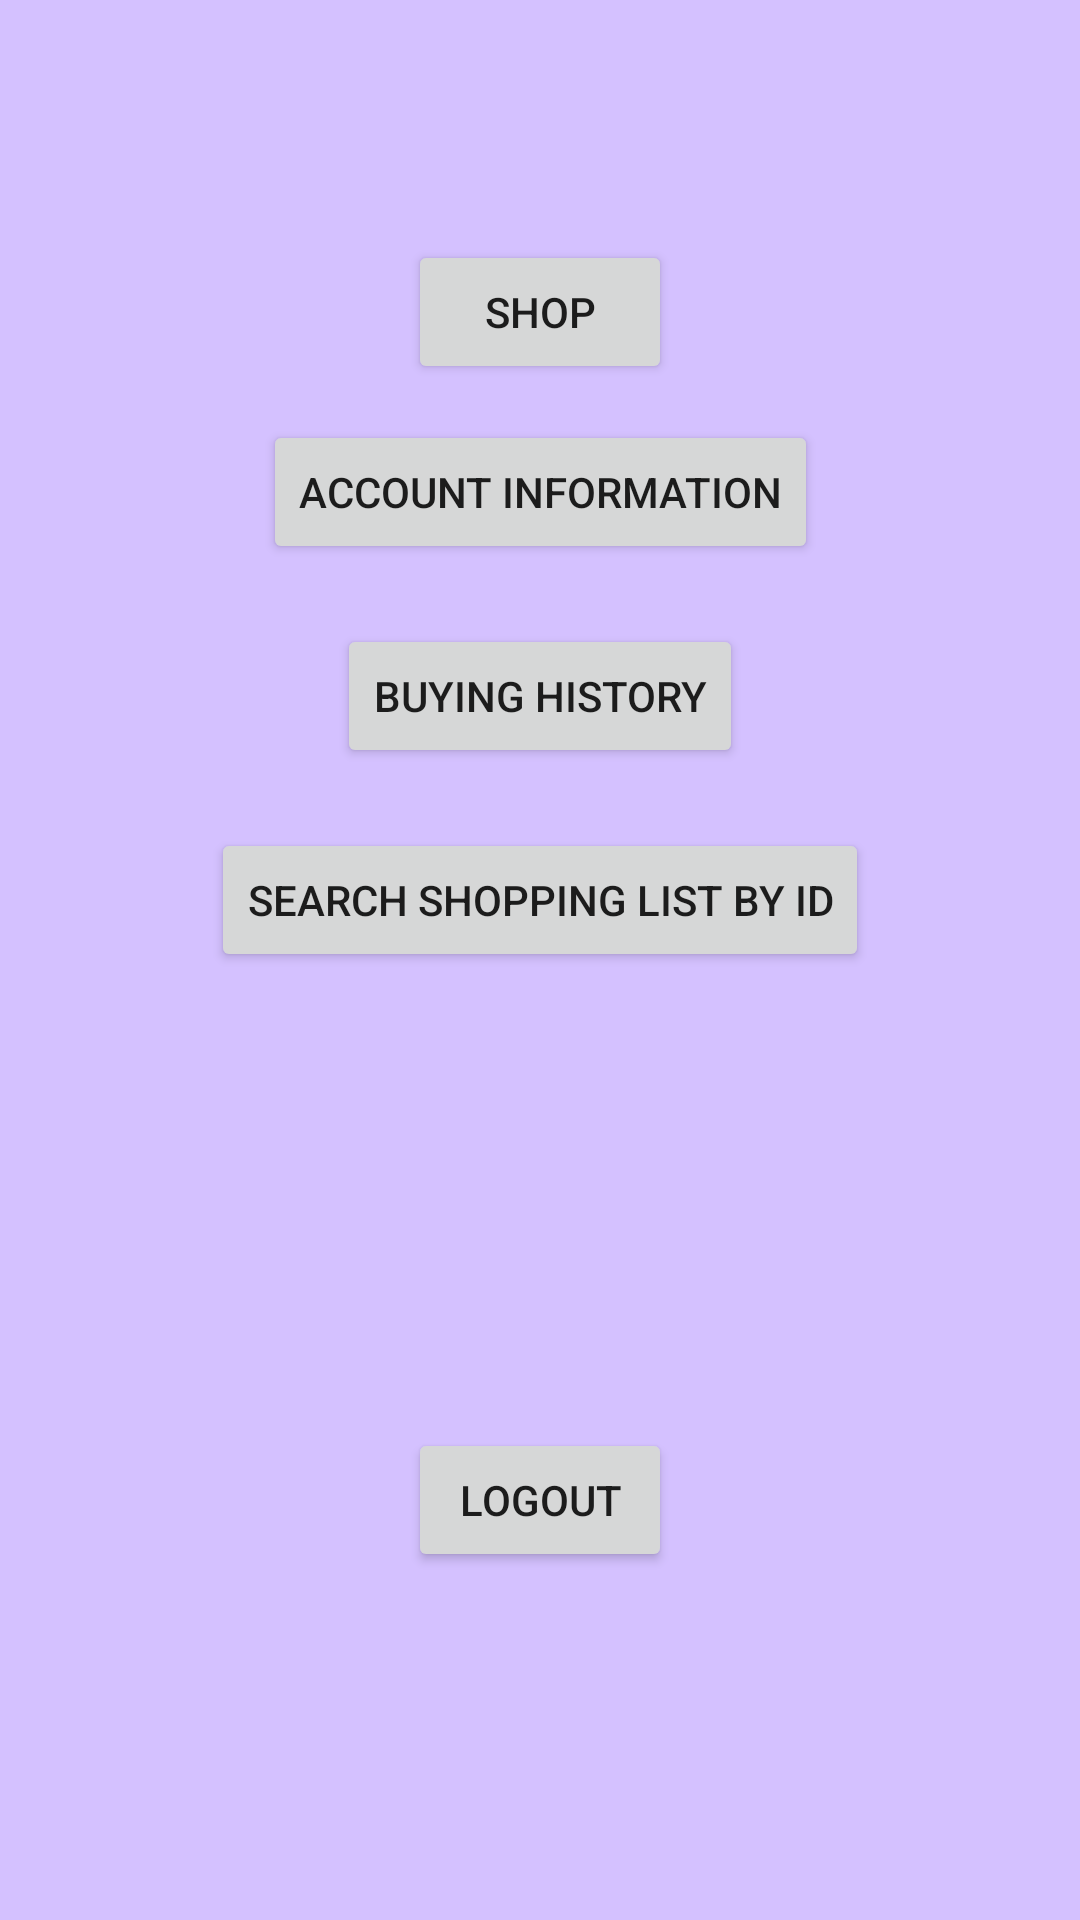

Android layout source for this screen:
<!-- AndroidManifest.xml: application theme Theme.HereleyShop -->
<!-- res/layout/activity_cutomer_menu.xml -->
<?xml version="1.0" encoding="utf-8"?>
<androidx.constraintlayout.widget.ConstraintLayout xmlns:android="http://schemas.android.com/apk/res/android"
    xmlns:app="http://schemas.android.com/apk/res-auto"
    xmlns:tools="http://schemas.android.com/tools"
    android:layout_width="match_parent"
    android:layout_height="match_parent"
    android:background="@color/ic_launcher_background"
    tools:context="._customerMenu">

    <Button
        android:id="@+id/button10"
        android:layout_width="wrap_content"
        android:layout_height="wrap_content"
        android:layout_marginTop="208dp"
        android:onClick="goToBuyingHistory"
        android:text="Buying History"
        app:layout_constraintEnd_toEndOf="parent"
        app:layout_constraintStart_toStartOf="parent"
        app:layout_constraintTop_toTopOf="parent" />

    <Button
        android:id="@+id/button21"
        android:layout_width="wrap_content"
        android:layout_height="wrap_content"
        android:layout_marginTop="80dp"
        android:onClick="goToShop"
        android:text="Shop"
        app:layout_constraintEnd_toEndOf="parent"
        app:layout_constraintStart_toStartOf="parent"
        app:layout_constraintTop_toTopOf="parent" />

    <Button
        android:id="@+id/button25"
        android:layout_width="wrap_content"
        android:layout_height="wrap_content"
        android:layout_marginTop="476dp"
        android:onClick="logoutCustomer"
        android:text="Logout"
        app:layout_constraintEnd_toEndOf="parent"
        app:layout_constraintStart_toStartOf="parent"
        app:layout_constraintTop_toTopOf="parent" />

    <Button
        android:id="@+id/button9"
        android:layout_width="wrap_content"
        android:layout_height="wrap_content"
        android:layout_marginTop="140dp"
        android:onClick="goToShowInfoCustomer"
        android:text="Account Information"
        app:layout_constraintEnd_toEndOf="parent"
        app:layout_constraintStart_toStartOf="parent"
        app:layout_constraintTop_toTopOf="parent" />

    <Button
        android:id="@+id/button11"
        android:layout_width="wrap_content"
        android:layout_height="wrap_content"
        android:layout_marginTop="276dp"
        android:onClick="goToSearchByID"
        android:text="Search Shopping List by ID"
        app:layout_constraintEnd_toEndOf="parent"
        app:layout_constraintStart_toStartOf="parent"
        app:layout_constraintTop_toTopOf="parent" />

</androidx.constraintlayout.widget.ConstraintLayout>
<!-- resources referenced by this layout -->
<resources>
  <color name="ic_launcher_background">#D4C1FF</color>
  <style name="Theme.HereleyShop" parent="Theme.MaterialComponents.DayNight.DarkActionBar">
          
          <item name="colorPrimary">@color/purple_500</item>
          <item name="colorPrimaryVariant">@color/purple_700</item>
          <item name="colorOnPrimary">@color/white</item>
          
          <item name="colorSecondary">@color/teal_200</item>
          <item name="colorSecondaryVariant">@color/teal_700</item>
          <item name="colorOnSecondary">@color/black</item>
          
          <item name="android:statusBarColor" tools:targetApi="l">?attr/colorPrimaryVariant</item>
          
      </style>
  <!-- not gathered from this repository: default colours our renderer supplied (Android Studio template values) -->
  <color name="purple_500">#FF6200EE</color>
  <color name="purple_700">#FF3700B3</color>
  <color name="teal_200">#FF03DAC5</color>
  <color name="teal_700">#FF018786</color>
  <color name="black">#FF000000</color>
  <color name="white">#FFFFFFFF</color>
</resources>
